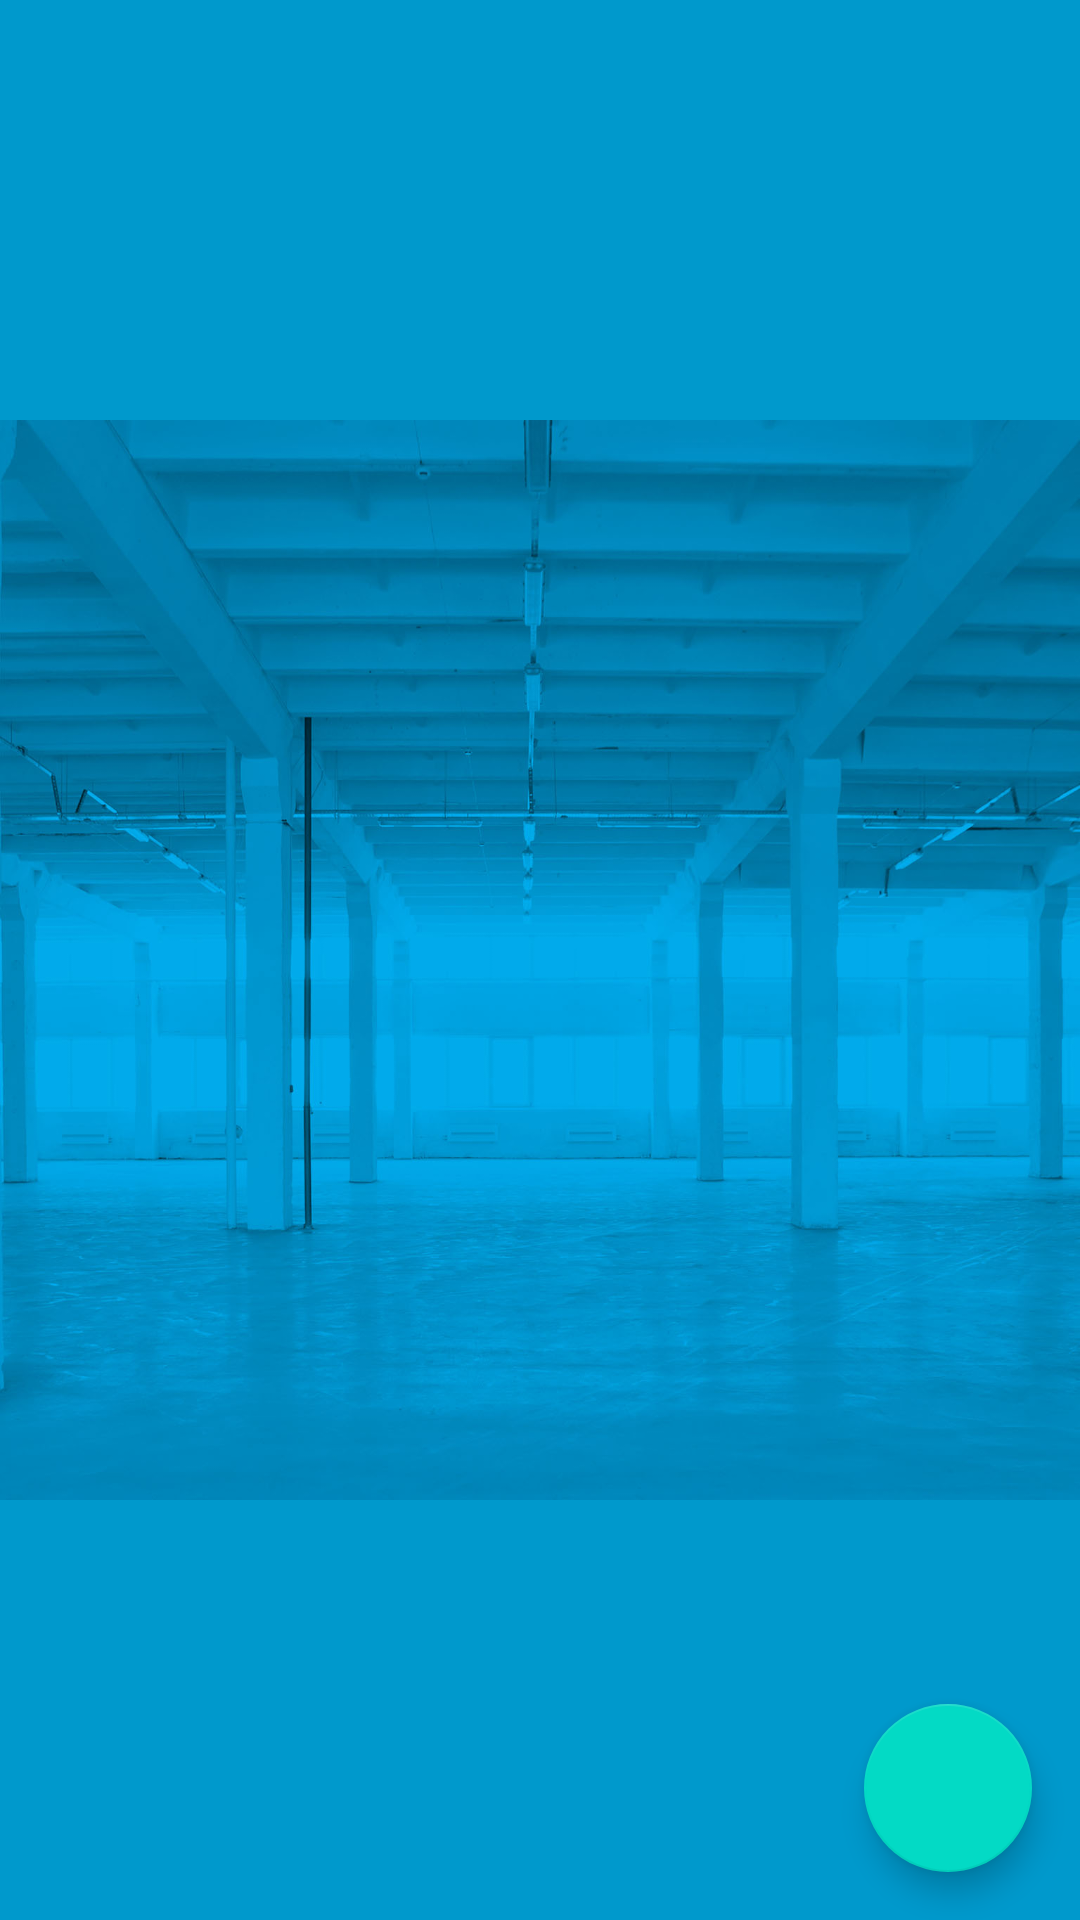

Layout XML and referenced resources for this Android screen:
<!-- AndroidManifest.xml: activity theme AppTheme -->
<!-- res/layout/activity_catalog.xml -->
<?xml version="1.0" encoding="utf-8"?>
<RelativeLayout
    xmlns:android="http://schemas.android.com/apk/res/android"
    xmlns:app="http://schemas.android.com/apk/res-auto"
    xmlns:tools="http://schemas.android.com/tools"
    android:layout_width="match_parent"
    android:layout_height="match_parent"
    tools:context=".CatalogActivity">

    <ListView
        android:id="@+id/list"
        android:layout_width="match_parent"
        android:layout_height="match_parent"
        android:background="@android:color/holo_blue_dark" />

    
    <RelativeLayout
        android:id="@+id/empty_view"
        android:layout_width="wrap_content"
        android:layout_height="wrap_content"
        android:layout_centerInParent="true">

        <ImageView
            android:id="@+id/empty_store_image"
            android:layout_width="wrap_content"
            android:layout_height="wrap_content"
            android:layout_centerHorizontal="true"
            android:src="@drawable/ic_empty_store"/>

        <TextView
            android:id="@+id/empty_title_text"
            android:layout_width="wrap_content"
            android:layout_height="wrap_content"
            android:layout_below="@+id/empty_store_image"
            android:layout_centerHorizontal="true"
            android:fontFamily="sans-serif-medium"
            android:paddingTop="16dp"
            android:text="@string/empty_view_title_text"
            android:textAppearance="?android:textAppearanceMedium"/>

        <TextView
            android:layout_width="wrap_content"
            android:layout_height="wrap_content"
            android:layout_below="@+id/empty_title_text"
            android:layout_centerHorizontal="true"
            android:fontFamily="sans-serif"
            android:paddingTop="8dp"
            android:text="@string/empty_view_subtitle_text"
            android:textAppearance="?android:textAppearanceSmall"
            android:textColor="#A2AAB0"/>
    </RelativeLayout>

    <android.support.design.widget.FloatingActionButton
        android:id="@+id/fab"
        android:layout_width="wrap_content"
        android:layout_height="wrap_content"
        android:layout_alignParentBottom="true"
        android:layout_alignParentRight="true"
        android:layout_margin="@dimen/fab_margin"
        android:src="@drawable/ic_control_point_white_48dp"
        app:backgroundTint="@color/colorAccent" />
</RelativeLayout>
<!-- resources referenced by this layout -->
<resources>
  <dimen name="fab_margin">16dp</dimen>
  <!-- drawable ic_empty_store: jpg bitmap (drawable, 173673 bytes) -->
  <string name="empty_view_subtitle_text">Click the action button to add an item</string>
  <string name="empty_view_title_text">THE STORE IS EMPTY!</string>
  <style name="AppTheme" parent="Theme.AppCompat.Light.DarkActionBar">
          <item name="colorPrimary">@color/colorPrimary</item>
          <item name="colorPrimaryDark">@color/colorPrimaryDark</item>
          <item name="colorAccent">@color/colorAccent</item>
          <item name="windowActionBar">false</item>
          <item name="windowNoTitle">true</item>
      </style>
  <!-- not gathered from this repository: default colours our renderer supplied (Android Studio template values) -->
  <color name="colorPrimary">#FF6200EE</color>
  <color name="colorPrimaryDark">#FF3700B3</color>
  <color name="colorAccent">#FF03DAC5</color>
</resources>
